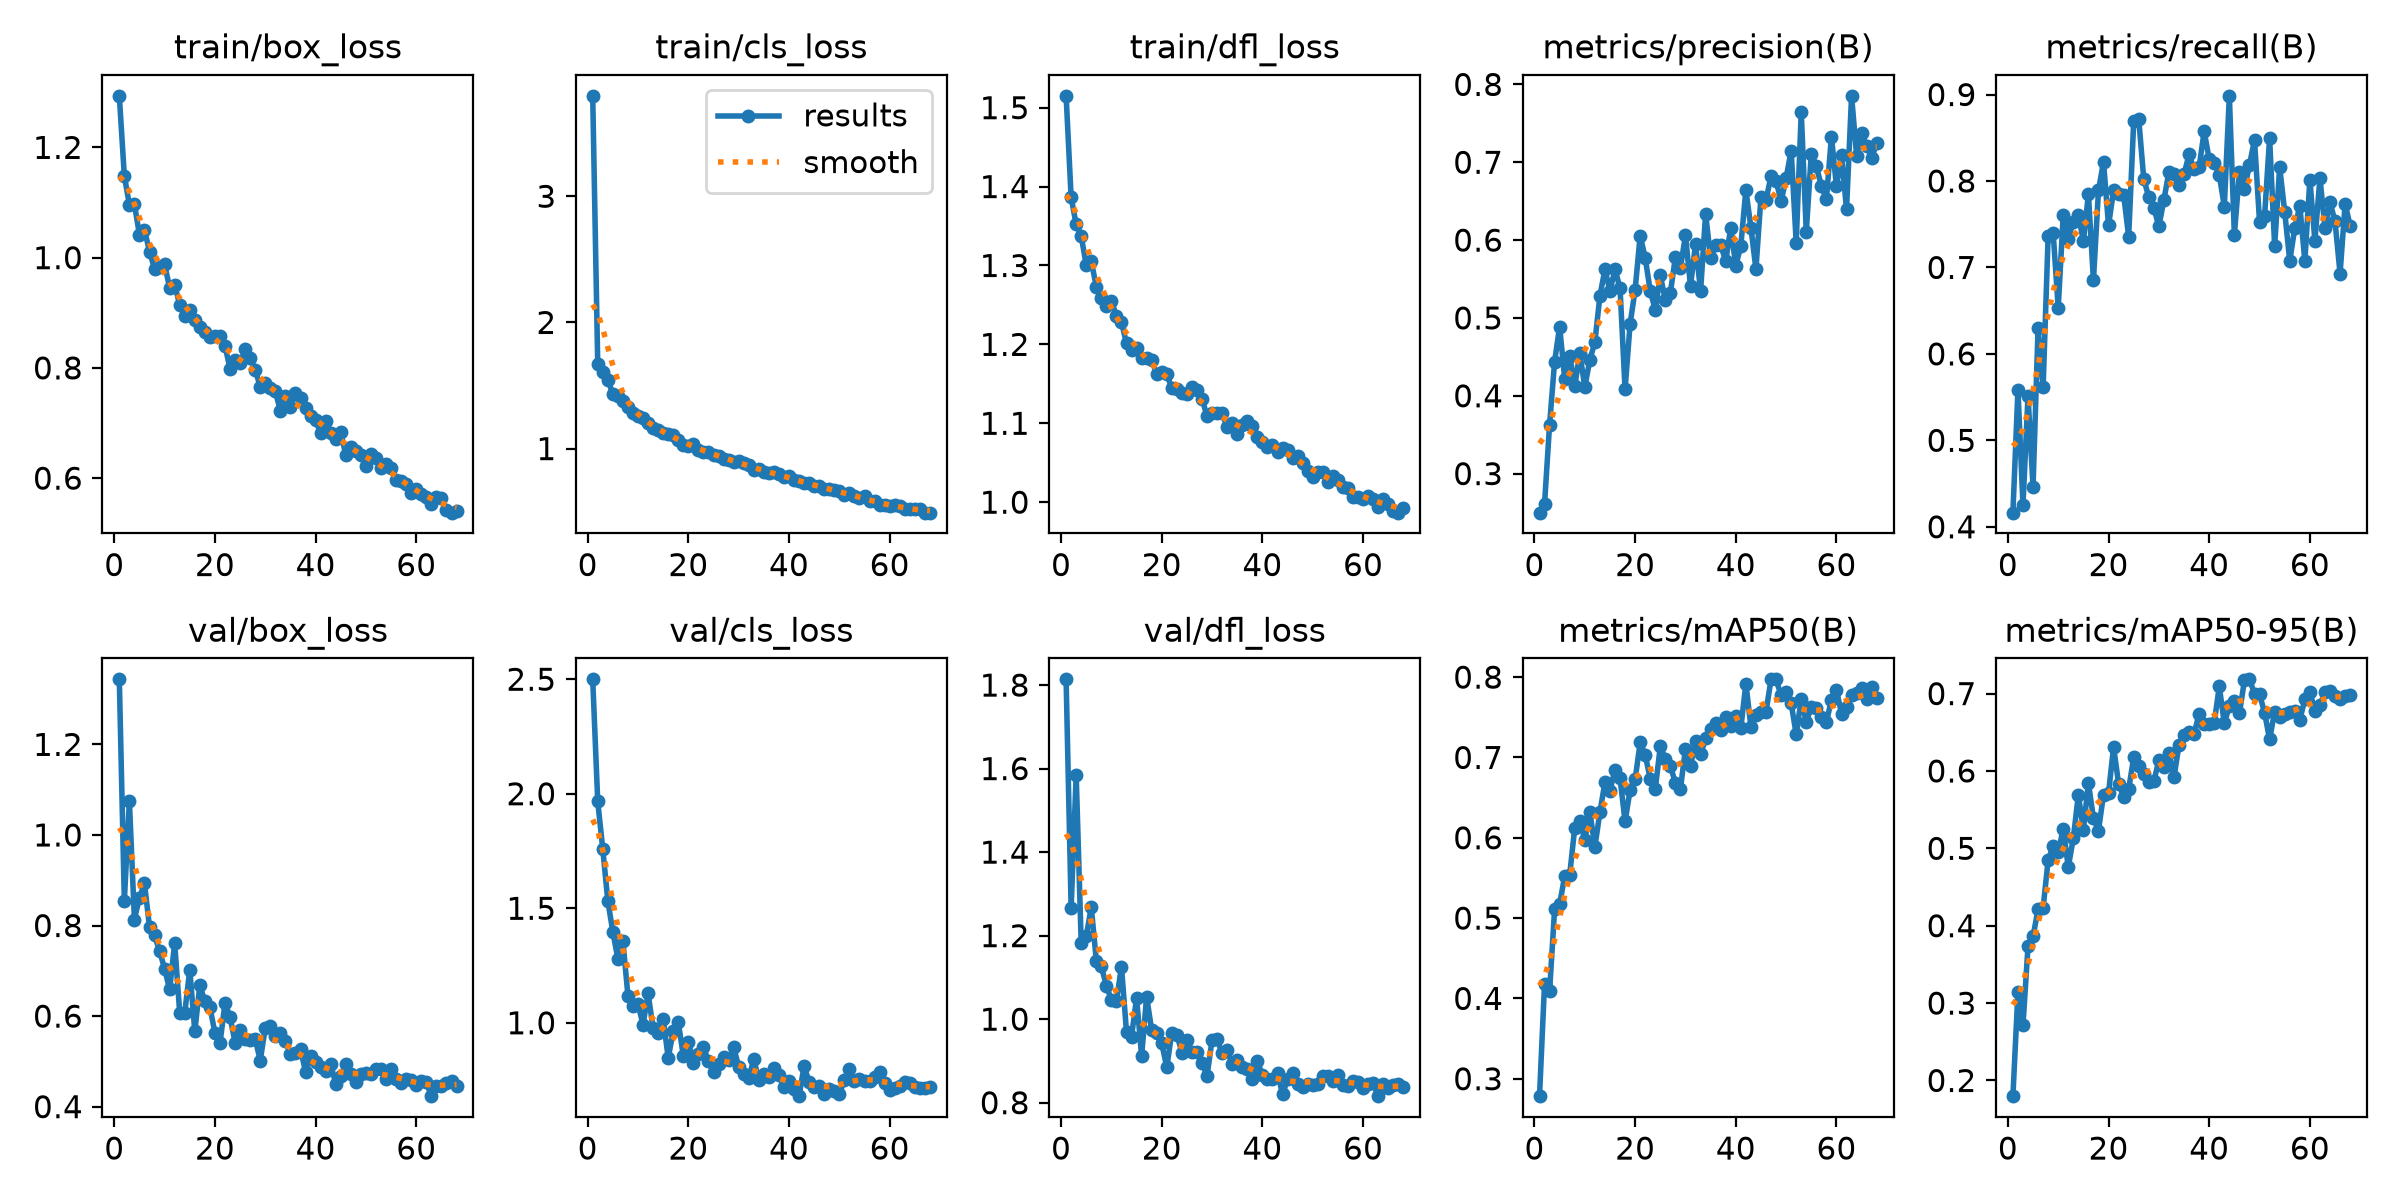

Source data for this figure (header and first rows):
epoch, time, train/box_loss, train/cls_loss, train/dfl_loss, metrics/precision(B), metrics/recall(B), metrics/mAP50(B), metrics/mAP50-95(B), val/box_loss, val/cls_loss, val/dfl_loss, lr/pg0, lr/pg1, lr/pg2
1, 124.6, 1.294, 3.796, 1.515, 0.2498, 0.4163, 0.2783, 0.1797, 1.344, 2.5, 1.814, 0.0003301, 0.0003301, 0.06732
2, 167.8, 1.148, 1.669, 1.386, 0.261, 0.5585, 0.4179, 0.314, 0.8545, 1.966, 1.266, 0.0006632, 0.0006632, 0.03432
3, 209.4, 1.096, 1.604, 1.352, 0.3629, 0.4249, 0.409, 0.2714, 1.075, 1.758, 1.585, 0.0009953, 0.0009953, 0.001316
4, 251.4, 1.097, 1.542, 1.337, 0.4439, 0.5514, 0.511, 0.3732, 0.8133, 1.533, 1.181, 0.0009966, 0.0009966, 0.0009966
5, 292.9, 1.042, 1.436, 1.3, 0.489, 0.4463, 0.5175, 0.3861, 0.8616, 1.397, 1.199, 0.0009939, 0.0009939, 0.0009939
6, 335.5, 1.051, 1.419, 1.305, 0.4222, 0.6303, 0.552, 0.4212, 0.8931, 1.279, 1.268, 0.0009905, 0.0009905, 0.0009905
7, 376.2, 1.011, 1.377, 1.273, 0.4517, 0.5612, 0.554, 0.4231, 0.7967, 1.357, 1.14, 0.0009863, 0.0009863, 0.0009863
8, 417, 0.9798, 1.328, 1.258, 0.4123, 0.7367, 0.6125, 0.4846, 0.7784, 1.118, 1.126, 0.0009814, 0.0009814, 0.0009814
9, 457.7, 0.9829, 1.282, 1.249, 0.4549, 0.7398, 0.6207, 0.5032, 0.7438, 1.073, 1.08, 0.0009758, 0.0009758, 0.0009758
10, 498.5, 0.9876, 1.255, 1.255, 0.4113, 0.6533, 0.5973, 0.4949, 0.7046, 1.081, 1.046, 0.0009694, 0.0009694, 0.0009694
11, 539.2, 0.9454, 1.24, 1.236, 0.4461, 0.7608, 0.6321, 0.5253, 0.6587, 0.9919, 1.044, 0.0009623, 0.0009623, 0.0009623
12, 579.9, 0.9502, 1.199, 1.228, 0.469, 0.733, 0.5886, 0.4756, 0.761, 1.128, 1.125, 0.0009545, 0.0009545, 0.0009545
13, 620.6, 0.9146, 1.162, 1.201, 0.5281, 0.7526, 0.6318, 0.513, 0.6076, 0.9766, 0.969, 0.000946, 0.000946, 0.000946
14, 661.3, 0.8935, 1.145, 1.193, 0.5625, 0.761, 0.6691, 0.569, 0.6069, 0.957, 0.958, 0.0009369, 0.0009369, 0.0009369
15, 702.1, 0.9058, 1.127, 1.195, 0.5345, 0.7303, 0.6587, 0.5241, 0.7027, 1.017, 1.051, 0.0009271, 0.0009271, 0.0009271
16, 742.7, 0.8868, 1.118, 1.183, 0.5625, 0.7846, 0.685, 0.5845, 0.566, 0.8469, 0.9116, 0.0009166, 0.0009166, 0.0009166
17, 784.2, 0.874, 1.106, 1.183, 0.5381, 0.6853, 0.6742, 0.5388, 0.668, 0.9632, 1.054, 0.0009055, 0.0009055, 0.0009055
18, 824.9, 0.8644, 1.065, 1.18, 0.4084, 0.789, 0.6203, 0.523, 0.6324, 1.003, 0.9733, 0.0008937, 0.0008937, 0.0008937
19, 865.6, 0.8563, 1.029, 1.163, 0.4923, 0.8221, 0.6595, 0.5695, 0.6196, 0.8553, 0.9661, 0.0008814, 0.0008814, 0.0008814
20, 906.4, 0.8585, 1.024, 1.165, 0.5363, 0.7485, 0.6726, 0.5716, 0.5629, 0.9168, 0.9421, 0.0008685, 0.0008685, 0.0008685
21, 947.2, 0.8573, 1.039, 1.162, 0.6059, 0.7892, 0.7186, 0.631, 0.5396, 0.8238, 0.885, 0.000855, 0.000855, 0.000855
22, 988, 0.8402, 0.9919, 1.145, 0.5771, 0.785, 0.7032, 0.5834, 0.6288, 0.8645, 0.9677, 0.000841, 0.000841, 0.000841
23, 1029, 0.7981, 0.9702, 1.143, 0.5347, 0.7841, 0.6735, 0.5666, 0.5981, 0.8927, 0.9631, 0.0008265, 0.0008265, 0.0008265
24, 1069, 0.8137, 0.9752, 1.138, 0.5107, 0.7355, 0.6604, 0.5764, 0.5415, 0.833, 0.9201, 0.0008115, 0.0008115, 0.0008115
25, 1110, 0.8084, 0.9519, 1.137, 0.5546, 0.8688, 0.714, 0.6174, 0.5695, 0.7855, 0.9495, 0.000796, 0.000796, 0.000796
26, 1150, 0.8335, 0.9439, 1.146, 0.5231, 0.8714, 0.6982, 0.607, 0.5501, 0.8201, 0.9221, 0.00078, 0.00078, 0.00078
27, 1191, 0.8183, 0.9211, 1.143, 0.5324, 0.8021, 0.689, 0.5965, 0.5469, 0.852, 0.9222, 0.0007636, 0.0007636, 0.0007636
28, 1231, 0.7965, 0.9117, 1.131, 0.5784, 0.7813, 0.6686, 0.5852, 0.5495, 0.8355, 0.8944, 0.0007469, 0.0007469, 0.0007469
29, 1272, 0.7658, 0.8921, 1.109, 0.5645, 0.769, 0.6607, 0.5865, 0.5019, 0.8926, 0.8644, 0.0007297, 0.0007297, 0.0007297
30, 1313, 0.7726, 0.9023, 1.114, 0.6061, 0.7476, 0.711, 0.6139, 0.5741, 0.809, 0.9503, 0.0007122, 0.0007122, 0.0007122
31, 1353, 0.764, 0.8866, 1.114, 0.541, 0.778, 0.6895, 0.6055, 0.5791, 0.7751, 0.9515, 0.0006944, 0.0006944, 0.0006944
32, 1394, 0.7577, 0.867, 1.113, 0.595, 0.8108, 0.7201, 0.6237, 0.5564, 0.7567, 0.9184, 0.0006763, 0.0006763, 0.0006763
33, 1434, 0.7219, 0.8322, 1.095, 0.5343, 0.8078, 0.7038, 0.5917, 0.562, 0.8411, 0.927, 0.000658, 0.000658, 0.000658
34, 1475, 0.7487, 0.8357, 1.1, 0.6334, 0.7958, 0.7236, 0.6337, 0.5453, 0.7501, 0.8918, 0.0006394, 0.0006394, 0.0006394
35, 1516, 0.7296, 0.8155, 1.087, 0.5765, 0.808, 0.735, 0.6469, 0.5161, 0.7774, 0.9015, 0.0006206, 0.0006206, 0.0006206
36, 1557, 0.7552, 0.8083, 1.098, 0.5934, 0.8306, 0.7433, 0.6505, 0.5175, 0.7653, 0.8861, 0.0006016, 0.0006016, 0.0006016
37, 1597, 0.7458, 0.8115, 1.103, 0.5936, 0.8135, 0.7337, 0.6481, 0.5275, 0.8034, 0.8806, 0.0005824, 0.0005824, 0.0005824
38, 1638, 0.7266, 0.8013, 1.096, 0.5731, 0.8158, 0.7501, 0.674, 0.4768, 0.7718, 0.8561, 0.0005632, 0.0005632, 0.0005632
39, 1678, 0.7122, 0.7747, 1.083, 0.616, 0.8576, 0.7387, 0.661, 0.511, 0.7202, 0.899, 0.0005438, 0.0005438, 0.0005438
40, 1719, 0.7053, 0.7814, 1.076, 0.5668, 0.8249, 0.751, 0.6608, 0.4979, 0.7466, 0.8658, 0.0005244, 0.0005244, 0.0005244
41, 1760, 0.6812, 0.7515, 1.07, 0.593, 0.8212, 0.7366, 0.6623, 0.4881, 0.7096, 0.8561, 0.000505, 0.000505, 0.000505
42, 1801, 0.7045, 0.7428, 1.072, 0.6645, 0.8072, 0.7919, 0.7093, 0.4789, 0.6796, 0.8573, 0.0004856, 0.0004856, 0.0004856
43, 1841, 0.6818, 0.727, 1.063, 0.6161, 0.7705, 0.7382, 0.6614, 0.4945, 0.8118, 0.8714, 0.0004662, 0.0004662, 0.0004662
44, 1882, 0.6708, 0.7298, 1.069, 0.5626, 0.8985, 0.7527, 0.6839, 0.45, 0.7395, 0.82, 0.0004468, 0.0004468, 0.0004468
45, 1923, 0.6837, 0.7007, 1.066, 0.6558, 0.7376, 0.7569, 0.6906, 0.4667, 0.7198, 0.8561, 0.0004276, 0.0004276, 0.0004276
46, 1963, 0.6414, 0.7045, 1.056, 0.6514, 0.8108, 0.7567, 0.6744, 0.4948, 0.7222, 0.8716, 0.0004084, 0.0004084, 0.0004084
47, 2004, 0.657, 0.68, 1.059, 0.6824, 0.7905, 0.7972, 0.717, 0.4728, 0.6886, 0.8446, 0.0003894, 0.0003894, 0.0003894
48, 2044, 0.6498, 0.6819, 1.05, 0.6763, 0.8188, 0.7972, 0.7184, 0.4551, 0.7111, 0.8381, 0.0003706, 0.0003706, 0.0003706
49, 2085, 0.6428, 0.6751, 1.04, 0.6498, 0.8473, 0.7772, 0.6998, 0.4729, 0.7042, 0.8444, 0.000352, 0.000352, 0.000352
50, 2126, 0.622, 0.6652, 1.033, 0.6797, 0.7529, 0.7819, 0.6989, 0.4743, 0.6883, 0.843, 0.0003337, 0.0003337, 0.0003337
51, 2166, 0.6438, 0.6322, 1.038, 0.7151, 0.7591, 0.7672, 0.6754, 0.4722, 0.7504, 0.845, 0.0003156, 0.0003156, 0.0003156
52, 2207, 0.6359, 0.645, 1.038, 0.5965, 0.8497, 0.7286, 0.6408, 0.4839, 0.7978, 0.8643, 0.0002978, 0.0002978, 0.0002978
53, 2247, 0.6178, 0.6282, 1.025, 0.7644, 0.7249, 0.7725, 0.6768, 0.4826, 0.7457, 0.8649, 0.0002803, 0.0002803, 0.0002803
54, 2288, 0.6248, 0.6079, 1.033, 0.6105, 0.816, 0.7445, 0.6692, 0.4601, 0.7562, 0.8526, 0.0002631, 0.0002631, 0.0002631
55, 2329, 0.6178, 0.6258, 1.028, 0.7108, 0.7643, 0.7627, 0.674, 0.4821, 0.7459, 0.8657, 0.0002464, 0.0002464, 0.0002464
56, 2369, 0.596, 0.5836, 1.019, 0.6951, 0.7076, 0.7611, 0.6765, 0.4613, 0.7464, 0.8435, 0.00023, 0.00023, 0.00023
57, 2410, 0.5946, 0.5813, 1.017, 0.6695, 0.7453, 0.7497, 0.678, 0.4529, 0.7654, 0.8411, 0.000214, 0.000214, 0.000214
58, 2451, 0.5899, 0.5545, 1.007, 0.6525, 0.7713, 0.7438, 0.6659, 0.4606, 0.7846, 0.853, 0.0001985, 0.0001985, 0.0001985
59, 2491, 0.5738, 0.5561, 1.006, 0.733, 0.7073, 0.7718, 0.6927, 0.4587, 0.7378, 0.8505, 0.0001835, 0.0001835, 0.0001835
60, 2532, 0.5811, 0.5466, 1.004, 0.6689, 0.8014, 0.7839, 0.7018, 0.4482, 0.7084, 0.8346, 0.000169, 0.000169, 0.000169
... 8 more rows
